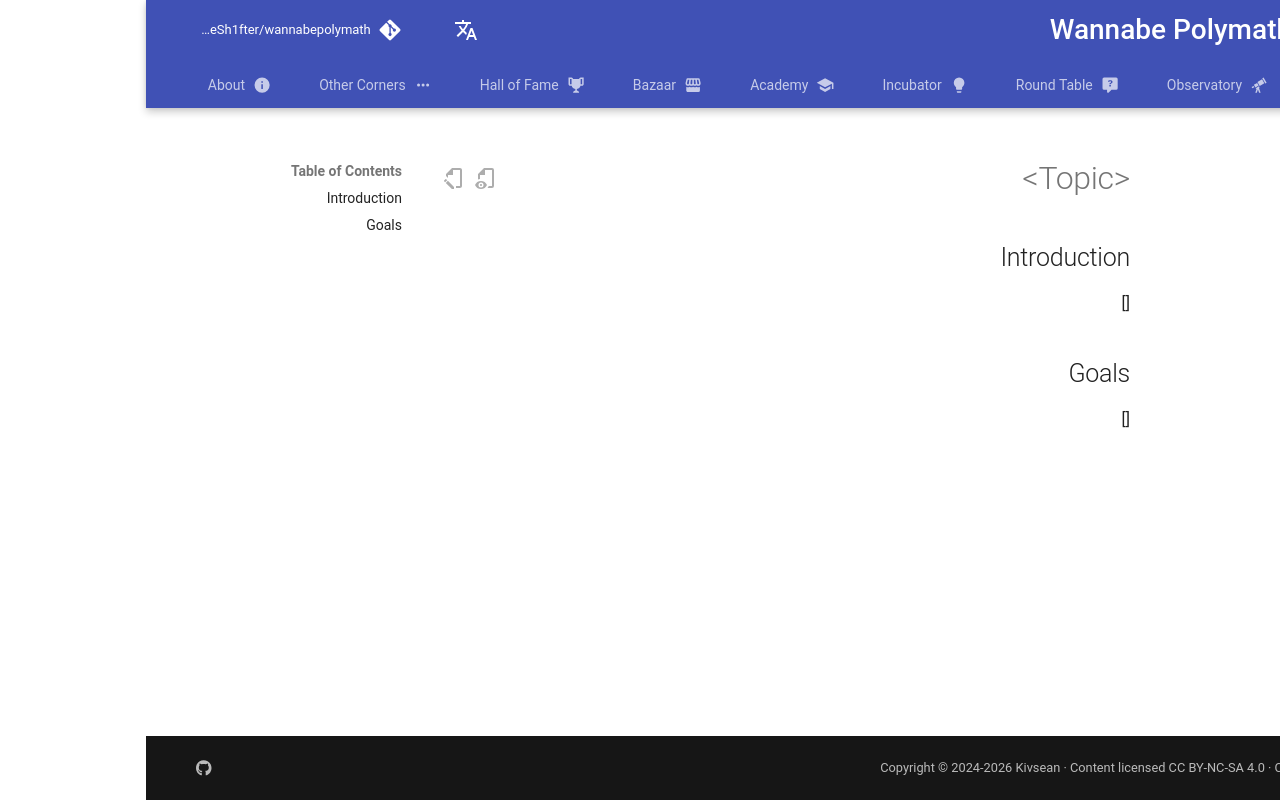

repository: Sh4peSh1fter/wannabepolymath · page: he/other_corners/topics/0_templates/topic/index.html · generator: mkdocs

# <Topic\>

## Introduction

[]

## Goals

[]
